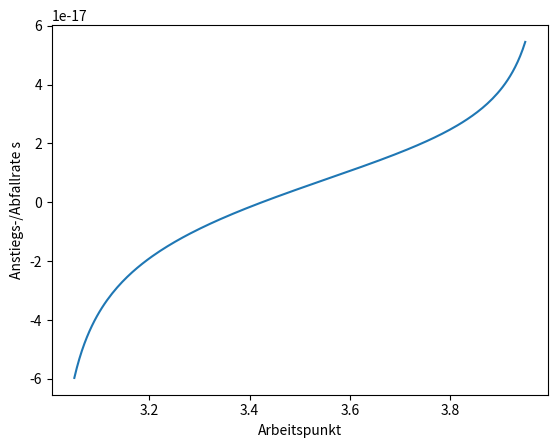

This chart was generated by the following Python code:
import numpy as np
import matplotlib.pyplot as plt 
import scipy.constants as const

T0 = 384e-9 #s
I = 10e-3 #A
E = 1.5e9 #eV
sigma_t = 40e-12 #s
r = 0.01 #m
sigma = 1.4e6 #Ohm⁻¹m⁻¹

c = const.c
e = const.e
epsilon_0 = const.epsilon_0

omega_0 = 2 * np.pi / T0
N = I * T0 / e
L = c * T0

rate = np.zeros(180)
    
for index, arbeitspunkt in enumerate(np.linspace(3.05, 3.95, 180)):
    omega_b = omega_0 * arbeitspunkt

    p = np.round(np.linspace(-1000, 1000, 2000))

    ReZ = np.sign(omega_0*p+omega_b) * L/(np.pi*r**3 * np.sqrt(2* epsilon_0 * sigma * np.absolute(omega_0*p+omega_b)))

    F = np.exp(-0.5*(omega_0*p+omega_b)**2*sigma_t**2)

    summe = np.sum(ReZ*F)

    rate[index] = -N*e**2*c/(2*omega_b*E*T0**2)*summe


#fig3,ax = plt.subplots()
#ax.plot(freq, signal_fft.real)
#ax.set_title(r"FFT-Signal nach 1000 Perioden")
#ax.set_xlabel(r"ω in $1/ns$")
#ax.set_ylabel(r"FFT-Signal")
#fig3.savefig(r"Signal_Zeit_FFT.pdf")
plt.plot(np.linspace(3.05, 3.95, 180), rate)
plt.ylabel("Anstiegs-/Abfallrate s")
plt.xlabel("Arbeitspunkt")
plt.savefig("Arbeitspunkt.pdf")